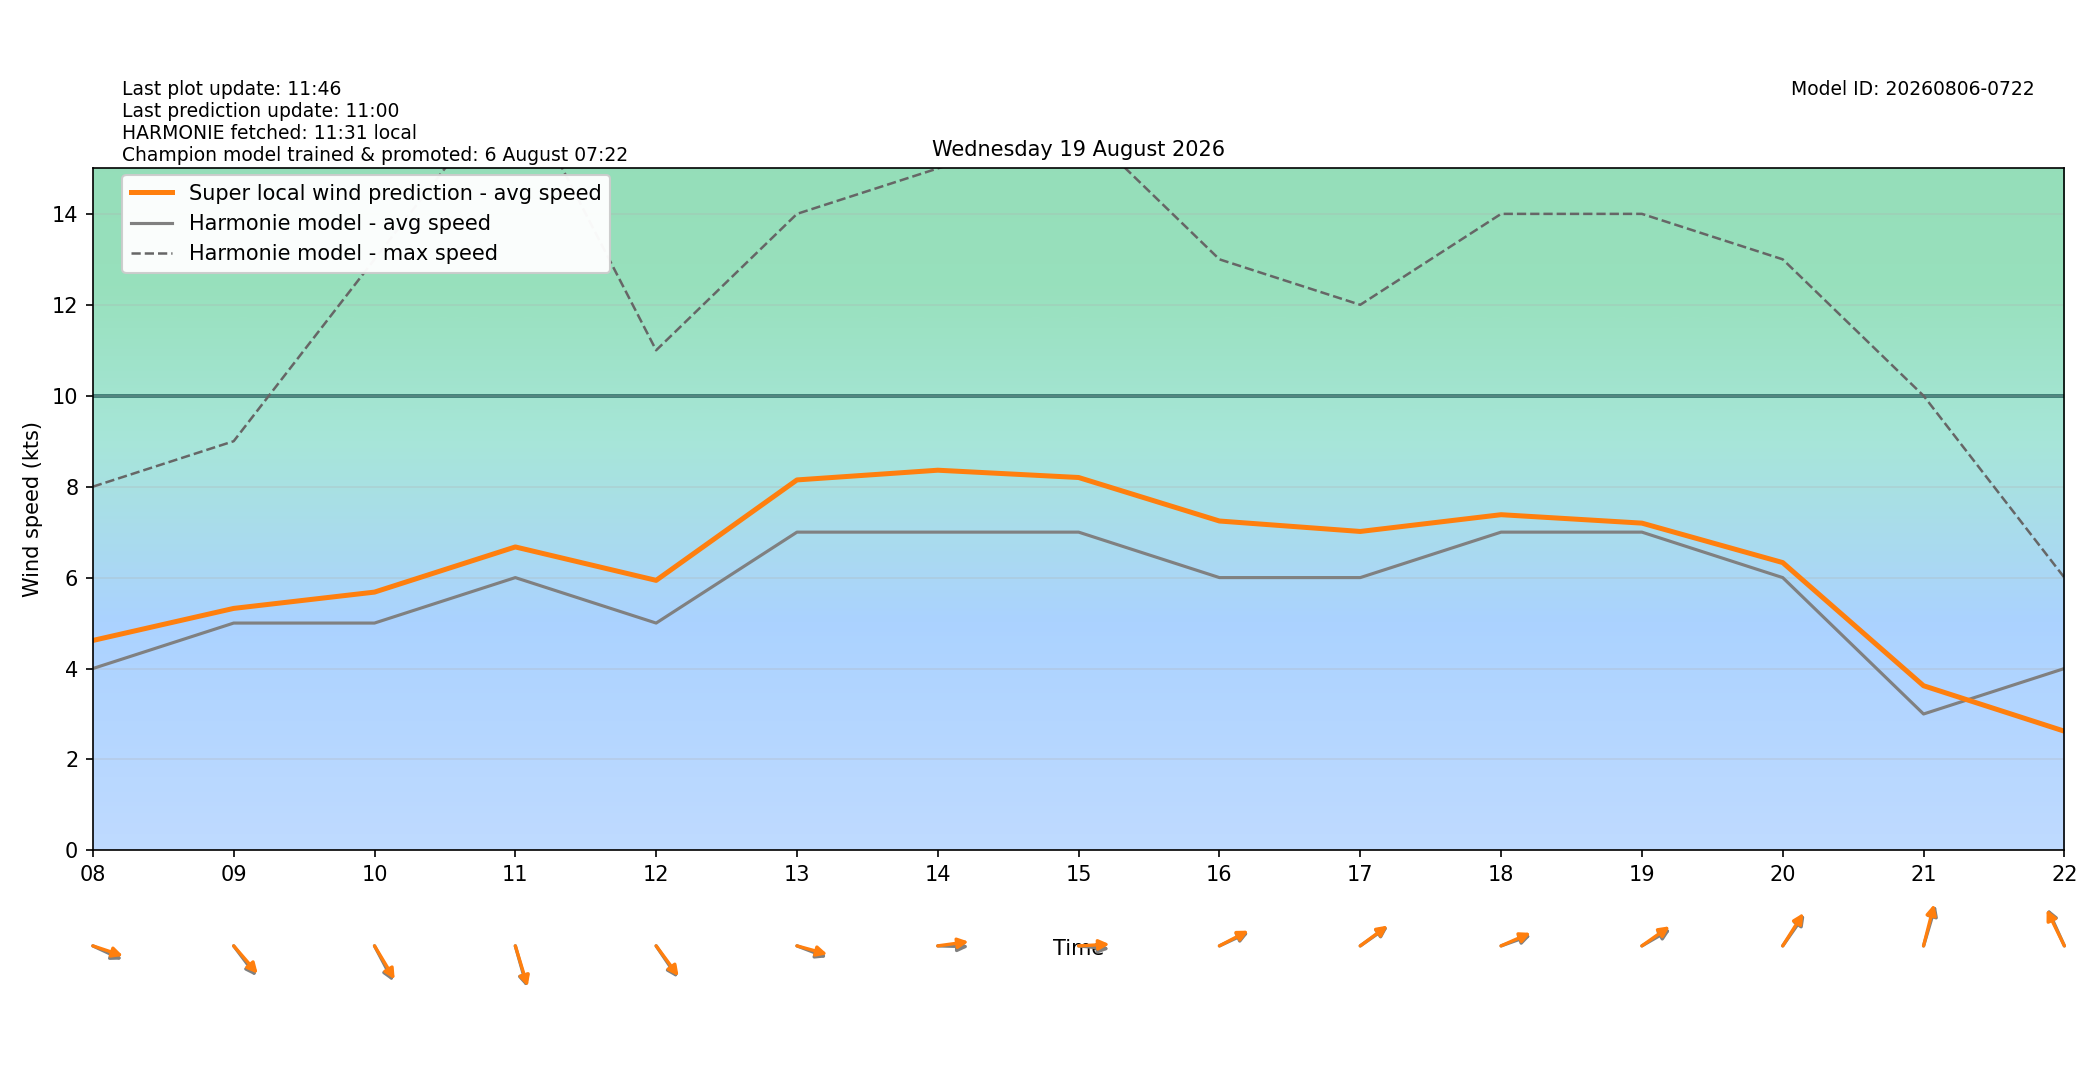

The table this chart was drawn from, first rows:
target_time_utc, target_time_local, hour_utc, hour_local, forecast_wind_speed, forecast_wind_min, forecast_wind_max, lstm_pred_wind_speed, delta_speed_lstm_minus_forecast, forecast_wind_dir_deg, lstm_pred_wind_dir_deg, delta_dir_lstm_minus_forecast
2026-08-18T22:00:00Z, 2026-08-19T00:00:00+0200, 22, 00, 6.0, 6.0, 11.0, 4.646, -1.354, 281.0, 278.8, -2.206
2026-08-18T23:00:00Z, 2026-08-19T01:00:00+0200, 23, 01, 5.0, 5.0, 10.0, 3.895, -1.105, 281.0, 276.9, -4.108
2026-08-19T00:00:00Z, 2026-08-19T02:00:00+0200, 00, 02, 4.0, 4.0, 8.0, 3.488, -0.5119, 262.0, 258, -4.02
2026-08-19T01:00:00Z, 2026-08-19T03:00:00+0200, 01, 03, 3.0, 3.0, 6.0, 3.149, 0.1491, 227.0, 222.7, -4.333
2026-08-19T02:00:00Z, 2026-08-19T04:00:00+0200, 02, 04, 2.0, 2.0, 5.0, 2.533, 0.5331, 193.0, 189.1, -3.949
2026-08-19T03:00:00Z, 2026-08-19T05:00:00+0200, 03, 05, 2.0, 2.0, 3.0, 2.648, 0.6477, 204.0, 200.7, -3.284
2026-08-19T04:00:00Z, 2026-08-19T06:00:00+0200, 04, 06, 4.0, 4.0, 6.0, 4.301, 0.3006, 190.0, 185.3, -4.692
2026-08-19T05:00:00Z, 2026-08-19T07:00:00+0200, 05, 07, 5.0, 5.0, 8.0, 5.672, 0.6716, 195.0, 190.4, -4.576
2026-08-19T06:00:00Z, 2026-08-19T08:00:00+0200, 06, 08, 4.0, 4.0, 8.0, 4.617, 0.6175, 288.0, 283.1, -4.922
2026-08-19T07:00:00Z, 2026-08-19T09:00:00+0200, 07, 09, 5.0, 5.0, 9.0, 5.322, 0.3224, 313.0, 309, -4.041
2026-08-19T08:00:00Z, 2026-08-19T10:00:00+0200, 08, 10, 5.0, 5.0, 13.0, 5.681, 0.681, 323.0, 319.3, -3.665
2026-08-19T09:00:00Z, 2026-08-19T11:00:00+0200, 09, 11, 6.0, 6.0, 17.0, 6.674, 0.6743, 338.0, 336.5, -1.515
2026-08-19T10:00:00Z, 2026-08-19T12:00:00+0200, 10, 12, 5.0, 5.0, 11.0, 5.939, 0.9392, 316.0, 313.5, -2.536
2026-08-19T11:00:00Z, 2026-08-19T13:00:00+0200, 11, 13, 7.0, 7.0, 14.0, 8.148, 1.148, 285.0, 280.9, -4.091
2026-08-19T12:00:00Z, 2026-08-19T14:00:00+0200, 12, 14, 7.0, 7.0, 15.0, 8.362, 1.362, 271.0, 264.5, -6.501
2026-08-19T13:00:00Z, 2026-08-19T15:00:00+0200, 13, 15, 7.0, 7.0, 16.0, 8.202, 1.202, 274.0, 267.9, -6.112
2026-08-19T14:00:00Z, 2026-08-19T16:00:00+0200, 14, 16, 6.0, 6.0, 13.0, 7.245, 1.245, 252.0, 249.9, -2.076
2026-08-19T15:00:00Z, 2026-08-19T17:00:00+0200, 15, 17, 6.0, 6.0, 12.0, 7.015, 1.015, 244.0, 242.7, -1.302
2026-08-19T16:00:00Z, 2026-08-19T18:00:00+0200, 16, 18, 7.0, 7.0, 14.0, 7.384, 0.3836, 256.0, 252.9, -3.103
2026-08-19T17:00:00Z, 2026-08-19T19:00:00+0200, 17, 19, 7.0, 7.0, 14.0, 7.198, 0.1981, 248.0, 243.7, -4.273
2026-08-19T18:00:00Z, 2026-08-19T20:00:00+0200, 18, 20, 6.0, 6.0, 13.0, 6.33, 0.3303, 225.0, 222.1, -2.927
2026-08-19T19:00:00Z, 2026-08-19T21:00:00+0200, 19, 21, 3.0, 3.0, 10.0, 3.622, 0.6217, 203.0, 200, -2.985
2026-08-19T20:00:00Z, 2026-08-19T22:00:00+0200, 20, 22, 4.0, 4.0, 6.0, 2.622, -1.378, 147.0, 145.1, -1.936
2026-08-19T21:00:00Z, 2026-08-19T23:00:00+0200, 21, 23, 7.0, 7.0, 14.0, 5.956, -1.044, 189.0, 186.4, -2.61
